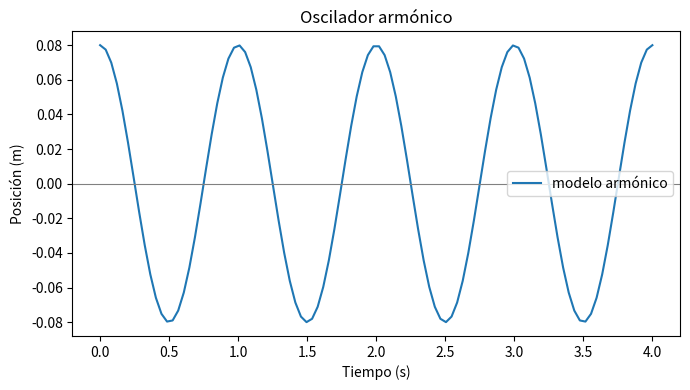

Here is the Python script that generated this plot:
"""Figura mínima con la interfaz orientada a objetos de Matplotlib."""

from __future__ import annotations

from pathlib import Path

import matplotlib.pyplot as plt
import numpy as np


def crear_figura(ruta_salida: Path) -> None:
    tiempo_s = np.linspace(0.0, 4.0, 100)
    posicion_m = 0.08 * np.cos(2 * np.pi * tiempo_s)

    fig, ax = plt.subplots(figsize=(7, 4))
    ax.plot(tiempo_s, posicion_m, label="modelo armónico")
    ax.axhline(0.0, color="0.5", linewidth=0.8)
    ax.set(
        xlabel="Tiempo (s)",
        ylabel="Posición (m)",
        title="Oscilador armónico",
    )
    ax.legend()
    fig.tight_layout()
    fig.savefig(ruta_salida, dpi=160)
    plt.close(fig)


if __name__ == "__main__":
    destino = Path("resultados") / "oscilador.png"
    destino.parent.mkdir(exist_ok=True)
    crear_figura(destino)
    print(f"Figura guardada en {destino}")
